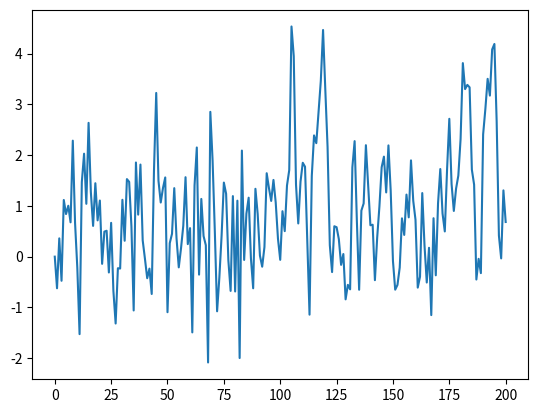

Write the Python code that produced this figure.
import numpy as np
import matplotlib.pyplot as plt


T = 200
alpha = 0.9
x = np.empty(T+1)
x[0] = 0

for t in range(T):
    error_term = np.random.randn()
    if x[t] < 0:
        abs_x = -x[t]
    else:
        abs_x = x[t]
    x[t+1] = alpha * abs_x + error_term

plt.plot(x)
plt.show()